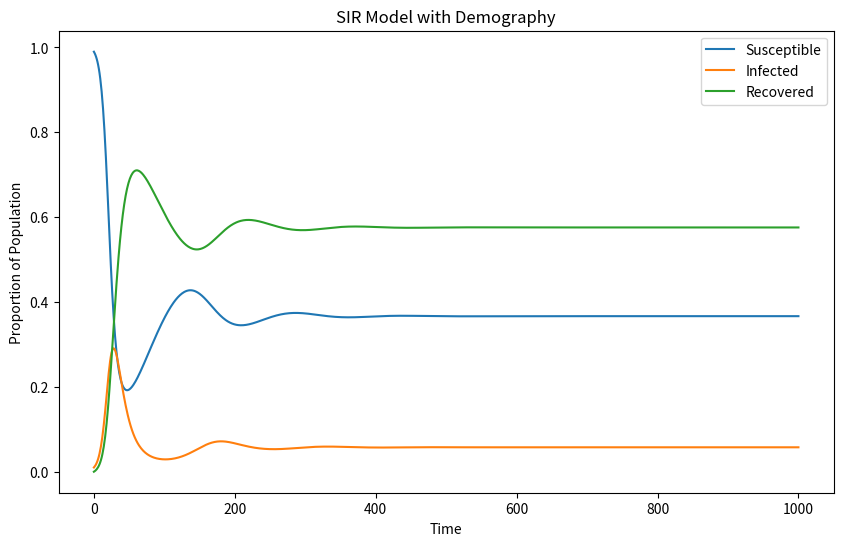
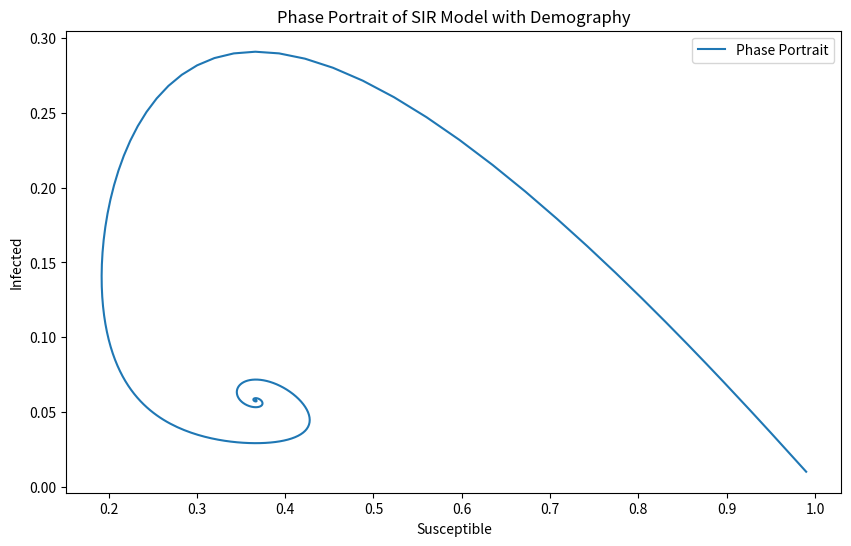

These charts were generated, in order, by the following Python code:
import numpy as np
import matplotlib.pyplot as plt
from scipy.integrate import odeint
from scipy.fft import fft, fftfreq

# Class for the SIR Model with Demography
class SIRWithDemography:
    """
    A class to represent the SIR model with demographic factors (birth and death rates).
    """
    def __init__(self, beta, gamma, mu, initial_conditions):
        """
        Constructs all the necessary attributes for the SIR model with demography.
        
        Parameters:
        -----------
        beta : float
            Transmission rate.
        gamma : float
            Recovery rate.
        mu : float
            Birth/death rate.
        initial_conditions : list
            Initial conditions for [S, I, R].
        """
        self.beta = beta
        self.gamma = gamma
        self.mu = mu
        self.initial_conditions = initial_conditions

    def sir_demography_equations(self, y, t):
        """
        Defines the system of differential equations for the SIR model with demography.
        
        Parameters:
        -----------
        y : list
            Current values of [S, I, R].
        t : float
            Current time step.
        
        Returns:
        --------
        list
            Derivatives [dS/dt, dI/dt, dR/dt].
        """
        S, I, R = y
        dSdt = self.mu - self.beta * S * I - self.mu * S
        dIdt = self.beta * S * I - self.gamma * I - self.mu * I
        dRdt = self.gamma * I - self.mu * R
        return [dSdt, dIdt, dRdt]

    def simulate(self, t):
        """
        Simulates the SIR model with demography over a given time period.
        
        Parameters:
        -----------
        t : ndarray
            Array of time points.
        """
        self.results = odeint(self.sir_demography_equations, self.initial_conditions, t)

    def plot_results(self, t):
        """
        Plots the time evolution of the Susceptible, Infected, and Recovered populations.
        
        Parameters:
        -----------
        t : ndarray
            Array of time points.
        """
        S, I, R = self.results.T
        plt.figure(figsize=(10, 6))
        plt.plot(t, S, label='Susceptible')
        plt.plot(t, I, label='Infected')
        plt.plot(t, R, label='Recovered')
        plt.xlabel('Time')
        plt.ylabel('Proportion of Population')
        plt.title('SIR Model with Demography')
        plt.legend()
        plt.show()

    def plot_phase_portrait(self):
        """
        Plots the phase portrait of the Susceptible vs. Infected populations.
        """
        S, I, _ = self.results.T
        plt.figure(figsize=(10, 6))
        plt.plot(S, I, label='Phase Portrait')
        plt.xlabel('Susceptible')
        plt.ylabel('Infected')
        plt.title('Phase Portrait of SIR Model with Demography')
        plt.legend()
        plt.show()

# Example usage
t = np.linspace(0, 1000, 1000)

# SIR Model with Demography
sir_demo_model = SIRWithDemography(beta=0.3, gamma=0.1, mu=0.01, initial_conditions=[0.99, 0.01, 0])
sir_demo_model.simulate(t)
sir_demo_model.plot_results(t)
sir_demo_model.plot_phase_portrait()
